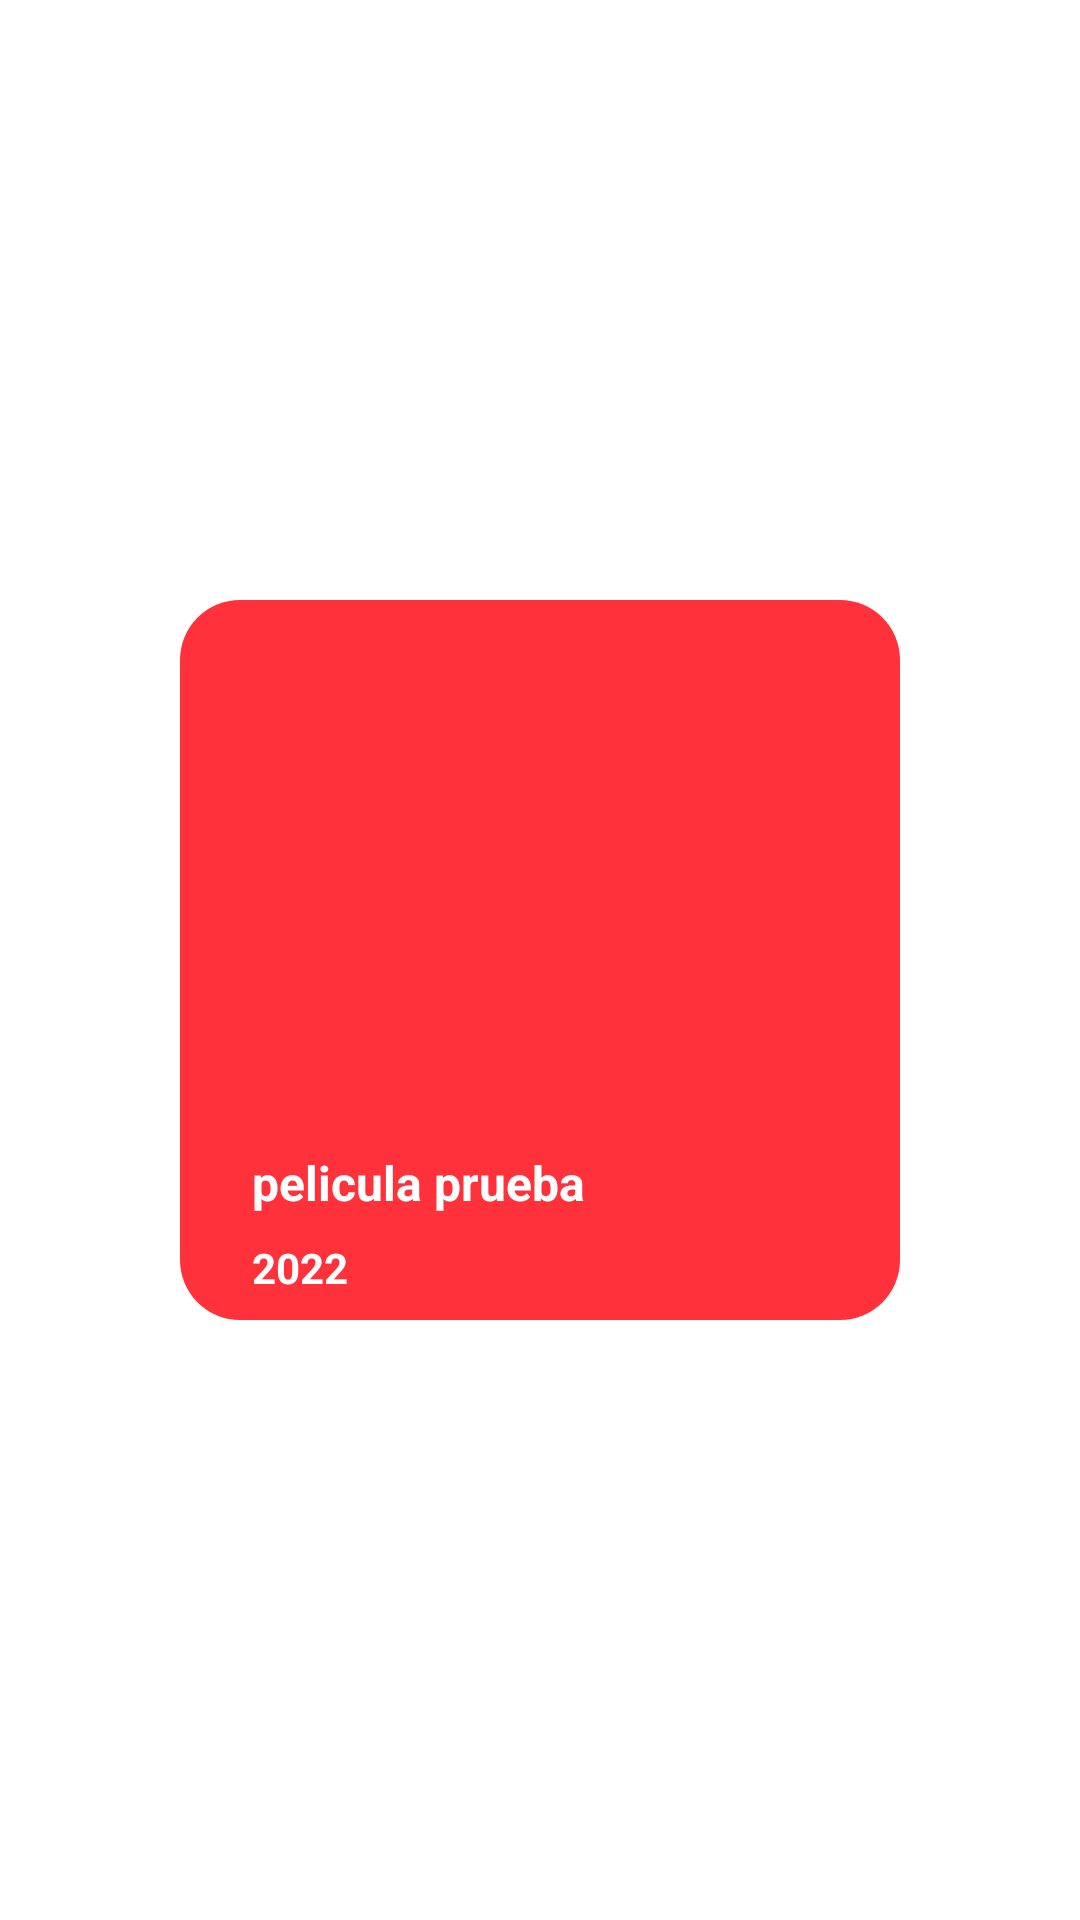

Layout XML and referenced resources for this Android screen:
<!-- AndroidManifest.xml: application theme Theme.PeliculasMVVM -->
<!-- res/layout/card_peliculas.xml -->
<?xml version="1.0" encoding="utf-8"?>
<androidx.constraintlayout.widget.ConstraintLayout xmlns:android="http://schemas.android.com/apk/res/android"
    xmlns:app="http://schemas.android.com/apk/res-auto"
    xmlns:tools="http://schemas.android.com/tools"
    android:layout_width="wrap_content"
    android:layout_height="wrap_content">

    <androidx.cardview.widget.CardView
        android:layout_width="wrap_content"
        android:layout_height="wrap_content"
        app:cardCornerRadius="20dp"
        android:layout_margin="8dp"
        app:cardElevation="0dp"
        app:layout_constraintBottom_toBottomOf="parent"
        app:layout_constraintEnd_toEndOf="parent"
        app:layout_constraintStart_toStartOf="parent"
        app:layout_constraintTop_toTopOf="parent">

        <androidx.constraintlayout.widget.ConstraintLayout
            android:layout_width="match_parent"
            android:layout_height="match_parent"
            android:background="@color/red">


            <ImageView
                android:id="@+id/imagenPelicula"
                android:layout_width="240dp"
                android:layout_height="240dp"
                android:adjustViewBounds="true"
                android:scaleType="fitXY"
                app:layout_constraintEnd_toEndOf="parent"
                app:layout_constraintStart_toStartOf="parent"
                app:layout_constraintTop_toTopOf="parent" />

            <TextView
                android:id="@+id/nombrePelicula"
                android:layout_width="wrap_content"
                android:layout_height="wrap_content"
                android:layout_below="@+id/imagenPelicula"
                android:layout_marginStart="24dp"
                android:layout_marginBottom="8dp"
                android:text="pelicula prueba"
                android:textColor="@color/white"
                android:textSize="16sp"
                android:textStyle="bold"
                app:layout_constraintBottom_toTopOf="@+id/textAgePelicula"
                app:layout_constraintStart_toStartOf="parent" />

            <TextView
                android:id="@+id/textAgePelicula"
                android:layout_width="wrap_content"
                android:layout_height="wrap_content"
                android:layout_alignBaseline="@id/imagenPelicula"
                android:layout_marginStart="24dp"
                android:layout_marginEnd="181dp"
                android:layout_marginBottom="8dp"
                android:text="2022"
                android:textColor="@color/white"
                android:textSize="14sp"
                android:textStyle="bold"
                app:layout_constraintBottom_toBottomOf="@+id/imagenPelicula"
                app:layout_constraintStart_toStartOf="parent" />
        </androidx.constraintlayout.widget.ConstraintLayout>
    </androidx.cardview.widget.CardView>
</androidx.constraintlayout.widget.ConstraintLayout>
<!-- resources referenced by this layout -->
<resources>
  <color name="red">#FF313B</color>
  <color name="white">#FFFFFFFF</color>
  <style name="Theme.PeliculasMVVM" parent="Theme.MaterialComponents.DayNight.DarkActionBar">
          
          <item name="colorPrimary">@color/purple_500</item>
          <item name="colorPrimaryVariant">@color/purple_700</item>
          <item name="colorOnPrimary">@color/white</item>
          
          <item name="colorSecondary">@color/teal_200</item>
          <item name="colorSecondaryVariant">@color/teal_700</item>
          <item name="colorOnSecondary">@color/black</item>
          
          <item name="android:statusBarColor" tools:targetApi="l">?attr/colorPrimaryVariant</item>
          
      </style>
  <color name="purple_500">#FF6200EE</color>
  <color name="purple_700">#FF3700B3</color>
  <color name="teal_200">#FF03DAC5</color>
  <color name="teal_700">#FF018786</color>
  <color name="black">#FF000000</color>
</resources>
